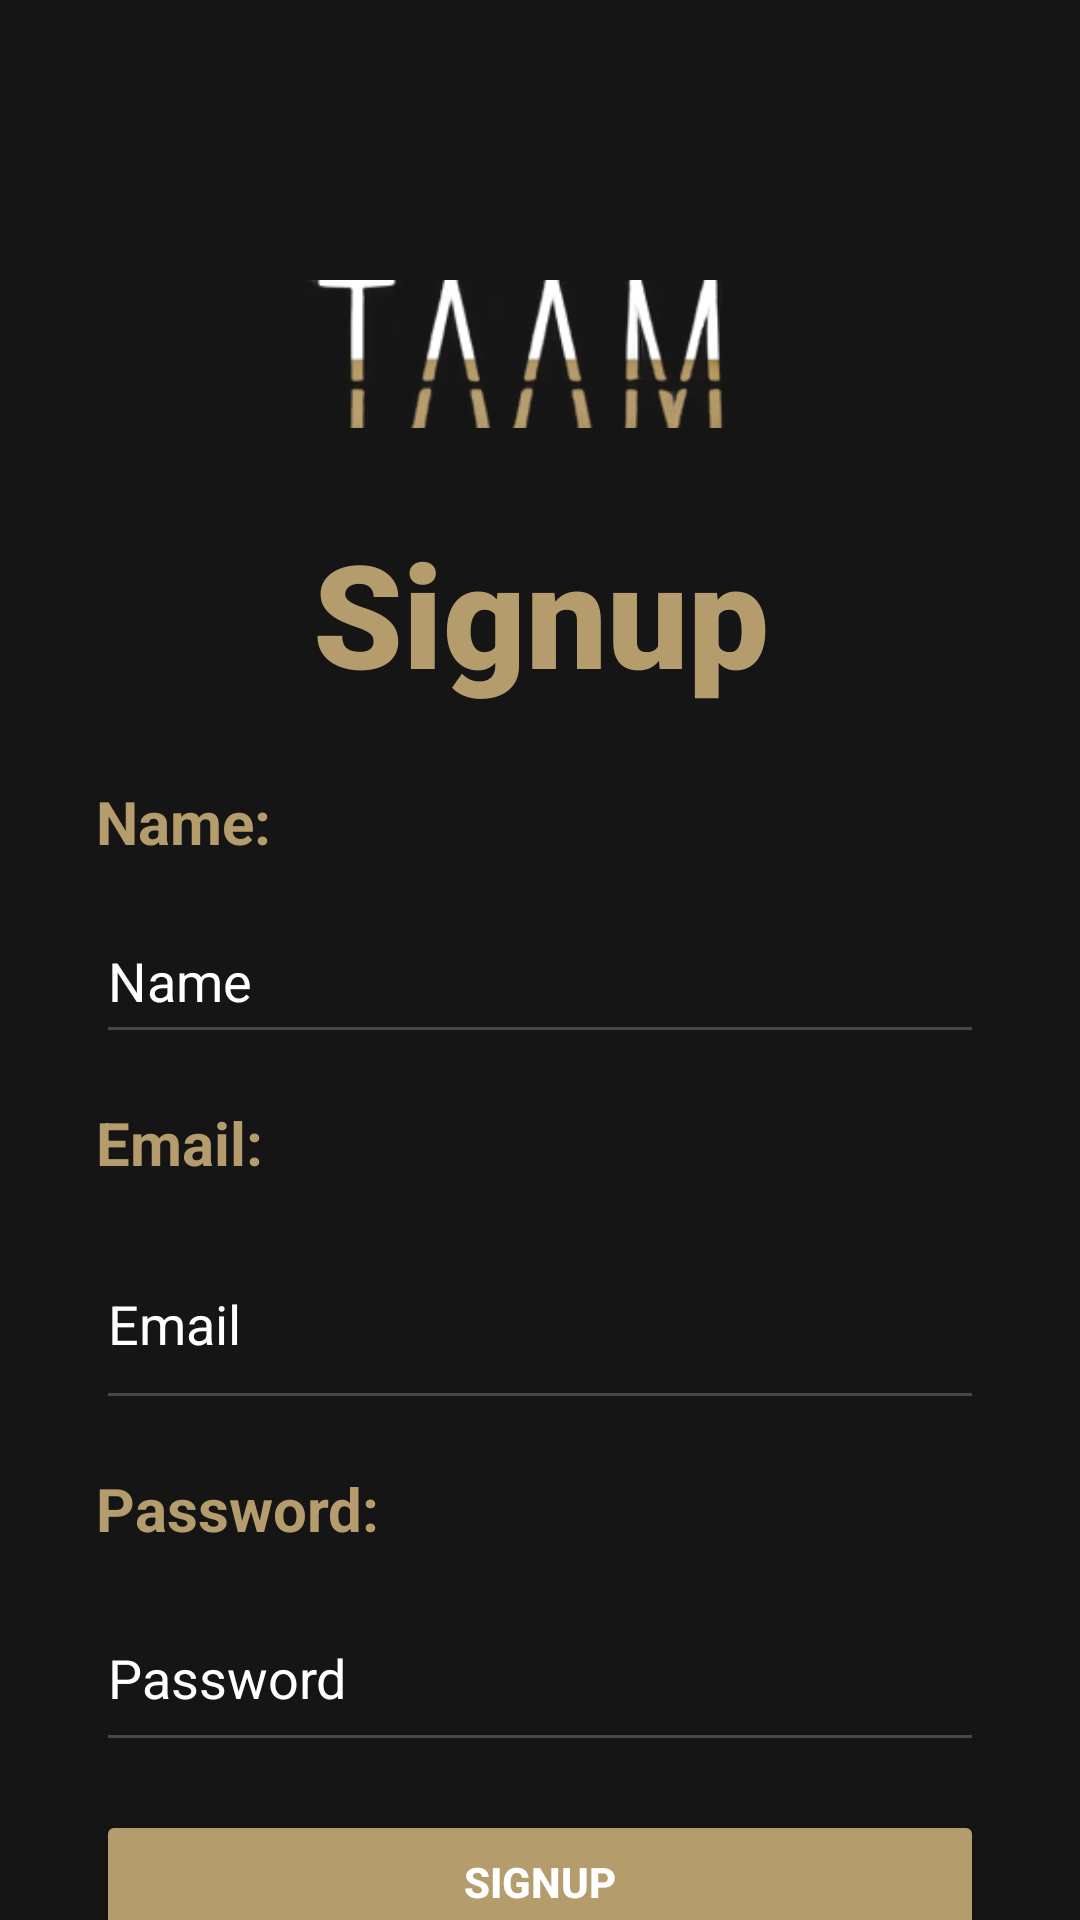

Write the Android layout XML for this screen, with the resource values it uses.
<!-- AndroidManifest.xml: application theme Theme.B07DemoSummer2024 -->
<!-- res/layout/fragment_signup.xml -->
<?xml version="1.0" encoding="utf-8"?>
<androidx.constraintlayout.widget.ConstraintLayout xmlns:android="http://schemas.android.com/apk/res/android"
    xmlns:app="http://schemas.android.com/apk/res-auto"
    xmlns:tools="http://schemas.android.com/tools"
    android:layout_width="match_parent"
    android:layout_height="match_parent"
    android:background="#161515">

    <Button
        android:id="@+id/SignupButton"
        android:layout_width="0dp"
        android:layout_height="wrap_content"
        android:layout_marginStart="32dp"
        android:layout_marginTop="16dp"
        android:layout_marginEnd="32dp"
        android:backgroundTint="@color/lightgold"
        android:text="@string/signup"
        android:textColor="@color/white"
        android:textStyle="bold"
        app:layout_constraintEnd_toEndOf="parent"
        app:layout_constraintStart_toStartOf="parent"
        app:layout_constraintTop_toBottomOf="@+id/SignupPassword" />

    <Button
        android:id="@+id/LoginInsteadButton"
        style="@android:style/Widget.Holo.Light.Button.Borderless.Small"
        android:layout_width="0dp"
        android:layout_height="wrap_content"
        android:layout_marginStart="32dp"
        android:layout_marginTop="16dp"
        android:layout_marginEnd="32dp"
        android:backgroundTint="#161515"
        android:text="@string/loginInstead"
        android:textColor="#B49B6B"
        app:layout_constraintEnd_toEndOf="parent"
        app:layout_constraintHorizontal_bias="1.0"
        app:layout_constraintStart_toStartOf="parent"
        app:layout_constraintTop_toBottomOf="@+id/SignupButton" />

    <TextView
        android:id="@+id/SignupNameText"
        android:layout_width="110dp"
        android:layout_height="31dp"
        android:layout_marginStart="32dp"
        android:layout_marginTop="24dp"
        android:layout_marginEnd="32dp"
        android:text="@string/nameText"
        android:textColor="@color/lightgold"
        android:textSize="20sp"
        android:textStyle="bold"
        app:layout_constraintEnd_toEndOf="parent"
        app:layout_constraintHorizontal_bias="0.0"
        app:layout_constraintStart_toStartOf="parent"
        app:layout_constraintTop_toBottomOf="@+id/SignupText" />

    <EditText
        android:id="@+id/SignupPassword"
        android:layout_width="0dp"
        android:layout_height="59dp"
        android:layout_marginStart="32dp"
        android:layout_marginTop="8dp"
        android:layout_marginEnd="32dp"
        android:ems="10"
        android:hint="@string/password"
        android:inputType="textPassword"
        android:textColor="@color/white"
        android:textColorHint="@color/white"
        android:autofillHints="password"
        app:layout_constraintEnd_toEndOf="parent"
        app:layout_constraintHorizontal_bias="0.057"
        app:layout_constraintStart_toStartOf="parent"
        app:layout_constraintTop_toBottomOf="@+id/SignupPasswordText" />

    <EditText
        android:id="@+id/SignupEmailAddress"
        android:layout_width="0dp"
        android:layout_height="67dp"
        android:layout_marginStart="32dp"
        android:layout_marginTop="8dp"
        android:layout_marginEnd="32dp"
        android:ems="10"
        android:hint="@string/email"
        android:inputType="textEmailAddress"
        android:textColor="@color/white"
        android:textColorHint="@color/white"
        android:autofillHints="emailAddress"
        app:layout_constraintEnd_toEndOf="parent"
        app:layout_constraintHorizontal_bias="0.0"
        app:layout_constraintStart_toStartOf="parent"
        app:layout_constraintTop_toBottomOf="@+id/SignupEmailText" />

    <TextView
        android:id="@+id/SignupEmailText"
        android:layout_width="110dp"
        android:layout_height="31dp"
        android:layout_marginStart="32dp"
        android:layout_marginTop="16dp"
        android:layout_marginEnd="32dp"
        android:text="@string/emailText"
        android:textColor="@color/lightgold"
        android:textSize="20sp"
        android:textStyle="bold"
        app:layout_constraintEnd_toEndOf="parent"
        app:layout_constraintHorizontal_bias="0.0"
        app:layout_constraintStart_toStartOf="parent"
        app:layout_constraintTop_toBottomOf="@+id/SignupName" />

    <TextView
        android:id="@+id/SignupText"
        android:layout_width="504dp"
        android:layout_height="0dp"
        android:layout_marginTop="16dp"
        android:fontFamily="sans-serif-black"
        android:text="@string/signup"
        android:textAlignment="center"
        android:textColor="@color/lightgold"
        android:textSize="48sp"
        android:textStyle="bold"
        app:layout_constraintEnd_toEndOf="parent"
        app:layout_constraintStart_toStartOf="parent"
        app:layout_constraintTop_toBottomOf="@+id/SignupImageView" />

    <ImageView
        android:id="@+id/SignupImageView"
        android:layout_width="0dp"
        android:layout_height="wrap_content"
        android:layout_marginStart="24dp"
        android:layout_marginTop="80dp"
        android:layout_marginEnd="24dp"
        android:contentDescription="@string/app_logo"
        app:layout_constraintEnd_toEndOf="parent"
        app:layout_constraintHorizontal_bias="0.0"
        app:layout_constraintStart_toStartOf="parent"
        app:layout_constraintTop_toTopOf="parent"
        app:srcCompat="@drawable/taamlogo" />

    <TextView
        android:id="@+id/SignupPasswordText"
        android:layout_width="110dp"
        android:layout_height="31dp"
        android:layout_marginStart="32dp"
        android:layout_marginTop="16dp"
        android:layout_marginEnd="32dp"
        android:text="@string/passwordText"
        android:textColor="@color/lightgold"
        android:textSize="20sp"
        android:textStyle="bold"
        app:layout_constraintEnd_toEndOf="parent"
        app:layout_constraintHorizontal_bias="0.0"
        app:layout_constraintStart_toStartOf="parent"
        app:layout_constraintTop_toBottomOf="@+id/SignupEmailAddress" />

    <EditText
        android:id="@+id/SignupName"
        android:layout_width="0dp"
        android:layout_height="52dp"
        android:layout_marginStart="32dp"
        android:layout_marginTop="8dp"
        android:layout_marginEnd="32dp"
        android:ems="10"
        android:hint="@string/name"
        android:inputType="text"
        android:textColor="@color/white"
        android:textColorHint="@color/white"
        android:autofillHints="personName"
        app:layout_constraintEnd_toEndOf="parent"
        app:layout_constraintHorizontal_bias="0.333"
        app:layout_constraintStart_toStartOf="parent"
        app:layout_constraintTop_toBottomOf="@+id/SignupNameText" />
</androidx.constraintlayout.widget.ConstraintLayout>
<!-- resources referenced by this layout -->
<resources>
  <color name="lightgold">#B59C6C</color>
  <color name="white">#FFFFFFFF</color>
  <!-- drawable taamlogo: png bitmap (drawable, 18164 bytes) -->
  <string name="app_logo">TAAM Logo</string>
  <string name="email">Email</string>
  <string name="emailText">Email:</string>
  <string name="loginInstead">Already have an account? Log in</string>
  <string name="name">Name</string>
  <string name="nameText">Name:</string>
  <string name="password">Password</string>
  <string name="passwordText">Password:</string>
  <string name="signup">Signup</string>
  <style name="Theme.B07DemoSummer2024" parent="Base.Theme.B07DemoSummer2024" />
  <style name="Base.Theme.B07DemoSummer2024" parent="Theme.Material3.DayNight.NoActionBar">
          
          
          <item name="android:statusBarColor">@color/softblack</item>
          <item name="android:navigationBarColor">@color/softblack</item>
      </style>
  <color name="softblack">#161515</color>
</resources>
